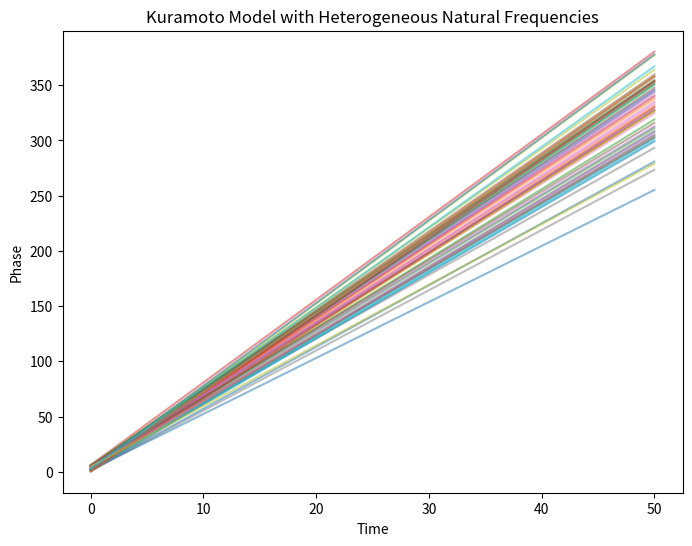

Recreate this plot in Python.
import numpy as np
import matplotlib
matplotlib.use('Agg')
import matplotlib.pyplot as plt
from scipy.integrate import odeint
import json

# Define the Kuramoto model with heterogeneous natural frequencies
def kuramoto(theta, t, K, omega):
    N = len(theta)
    dtheta = omega - K/N * np.sum(np.sin(theta - theta), axis=0)
    return dtheta

# Initialize the system
N = 50
theta0 = 2 * np.pi * np.random.rand(N)
omega = 2 * np.pi * (1 + 0.1 * np.random.randn(N))  # Heterogeneous natural frequencies
K = 1.5  # Coupling strength

# Simulate the dynamics
t = np.linspace(0, 50, 1000)
theta = odeint(kuramoto, theta0, t, args=(K, omega))

# Visualize the results
fig, ax = plt.subplots(figsize=(8, 6))
for i in range(N):
    ax.plot(t, theta[:, i], alpha=0.5)
ax.set_xlabel('Time')
ax.set_ylabel('Phase')
ax.set_title('Kuramoto Model with Heterogeneous Natural Frequencies')

# Save the plot data to a JSON file
plot_data = {
    'time': t.tolist(),
    'phases': theta.tolist()
}
with open('kuramoto_heterogeneity.json', 'w') as f:
    json.dump(plot_data, f)
